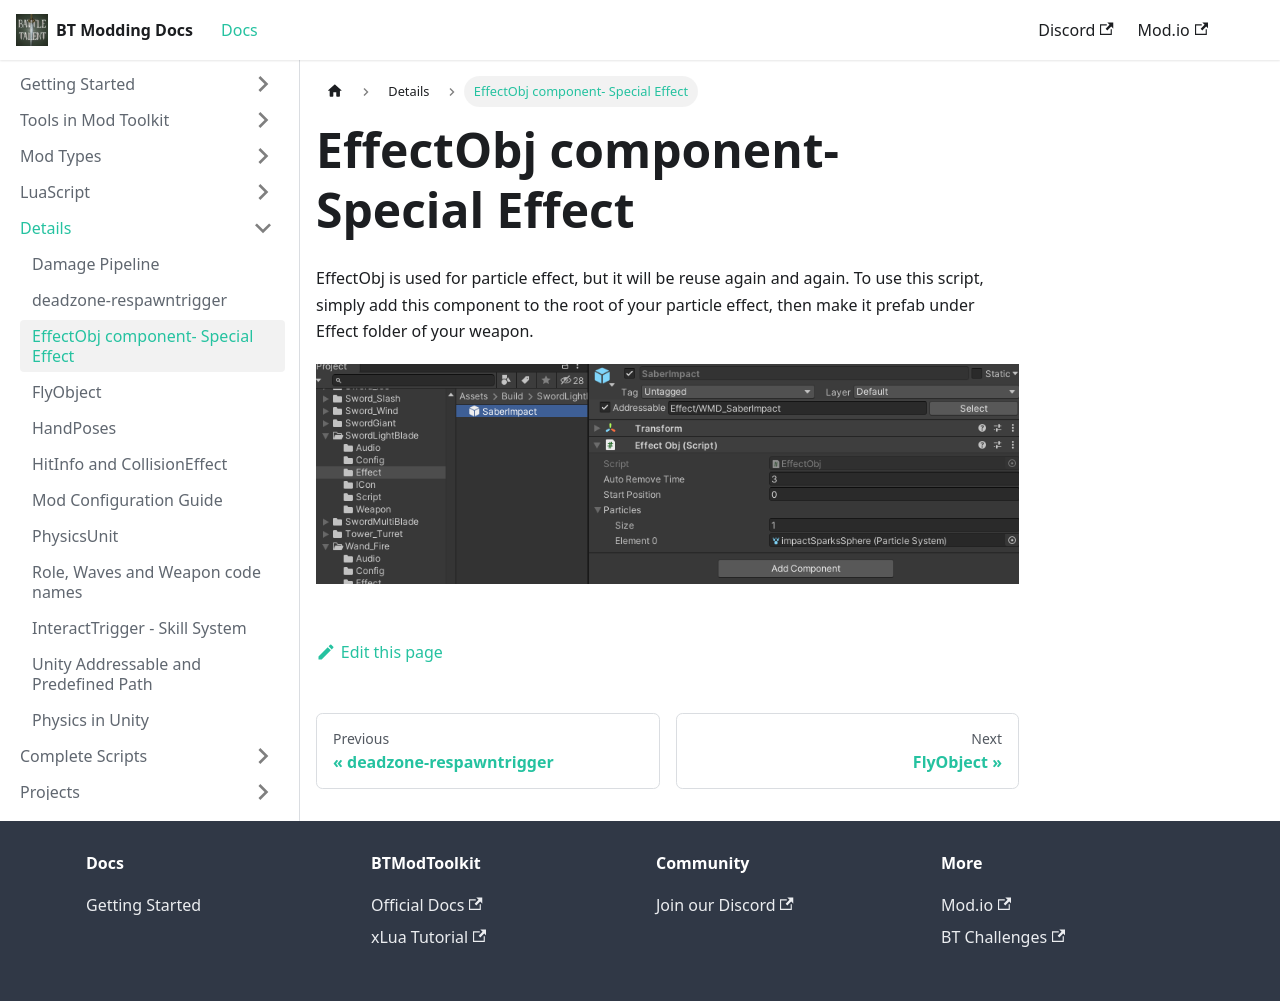

repository: BattleTalent/community-docs · page: docs/details/effectobj.html · generator: docusaurus

# EffectObj component- Special Effect



EffectObj is used for particle effect, but it will be reuse again and again. To use this script, simply add this component to the root of your particle effect, then make it prefab under Effect folder of your weapon.



![image-20220720184519102](effectobj/image-20220720184519102.png)
